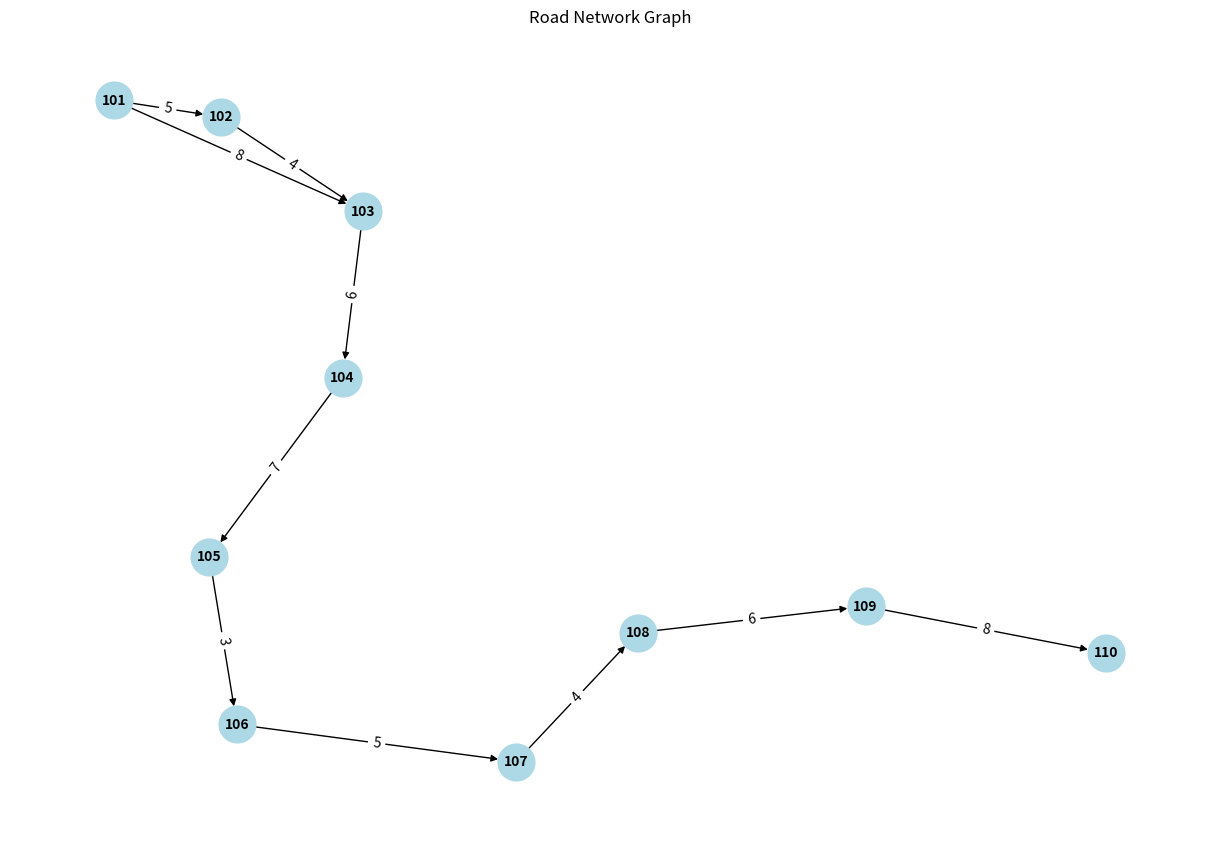
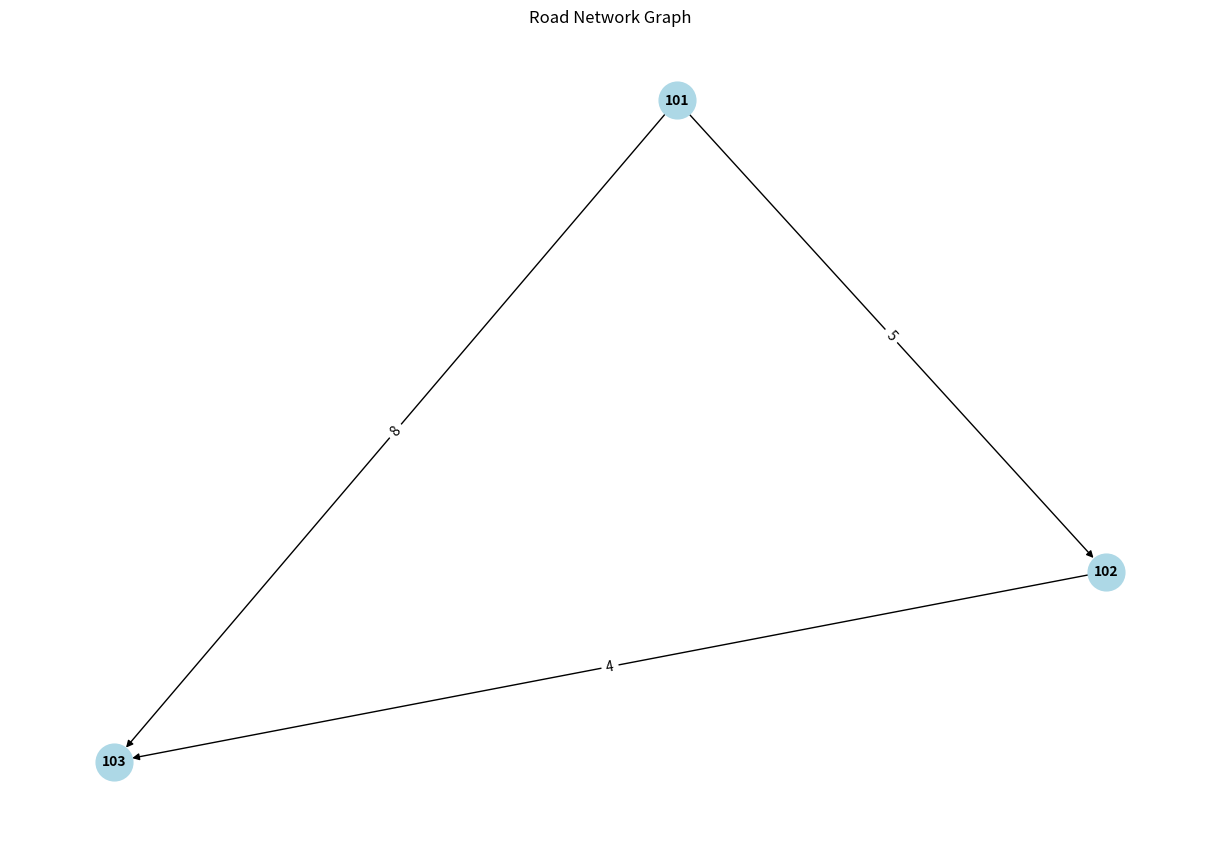

Reproduce these figures in Python, in order.
# -*- coding: utf-8 -*-
"""B.1 ( Part B )

Automatically generated by Colab.

Original file is located at
    https://colab.research.google.com/drive/1yQoDYvK_RXCOjxijlYVkFPLcI4xwgrjW
"""

import heapq
import networkx as nx
import matplotlib.pyplot as plt

class Intersection:
    def __init__(self, intersection_id):
        self.id = intersection_id
        self.adjacent = {}  # {neighbor_intersection_id: road_info}

    def add_neighbor(self, neighbor, road_info):
        self.adjacent[neighbor] = road_info


class RoadNetwork:
    def __init__(self):
        self.intersections = {}

    def add_intersection(self, intersection_id):
        if intersection_id not in self.intersections:
            self.intersections[intersection_id] = Intersection(intersection_id)

    def add_road(self, start_intersection, end_intersection, road_id, road_name, length):
        if start_intersection not in self.intersections:
            self.add_intersection(start_intersection)
        if end_intersection not in self.intersections:
            self.add_intersection(end_intersection)

        self.intersections[start_intersection].add_neighbor(end_intersection, {'road_id': road_id, 'road_name': road_name, 'length': length})

    def dijkstra_shortest_path(self, start_intersection):
        distances = {intersection_id: float('inf') for intersection_id in self.intersections}
        distances[start_intersection] = 0
        heap = [(0, start_intersection)]

        while heap:
            current_distance, current_intersection = heapq.heappop(heap)

            if current_distance > distances[current_intersection]:
                continue

            for neighbor_intersection, road_info in self.intersections[current_intersection].adjacent.items():
                distance = current_distance + road_info['length']
                if distance < distances[neighbor_intersection]:
                    distances[neighbor_intersection] = distance
                    heapq.heappush(heap, (distance, neighbor_intersection))

        return distances

    def plot_graph(self):
        G = nx.DiGraph()

        for intersection_id, intersection in self.intersections.items():
            G.add_node(intersection_id)

            for neighbor_intersection, road_info in intersection.adjacent.items():
                G.add_edge(intersection_id, neighbor_intersection, length=road_info['length'])

        pos = nx.spring_layout(G, seed=42)  # Improved layout for better spacing

        plt.figure(figsize=(12, 8))
        nx.draw(G, pos, with_labels=True, node_size=700, node_color="lightblue", font_size=10, font_weight="bold")
        nx.draw_networkx_edge_labels(G, pos, font_color='black', edge_labels=nx.get_edge_attributes(G, 'length'))
        plt.title("Road Network Graph")
        plt.show()


# Example Usage
city_road_network = RoadNetwork()
city_road_network.add_road(101, 102, 1, "Road 1", 5)
city_road_network.add_road(102, 103, 2, "Road 2", 4)
city_road_network.add_road(101, 103, 3, "Road 3", 8)
city_road_network.add_road(103, 104, 4, "Road 4", 6)
city_road_network.add_road(104, 105, 5, "Road 5", 7)
city_road_network.add_road(105, 106, 6, "Road 6", 3)
city_road_network.add_road(106, 107, 7, "Road 7", 5)
city_road_network.add_road(107, 108, 8, "Road 8", 4)
city_road_network.add_road(108, 109, 9, "Road 9", 6)
city_road_network.add_road(109, 110, 10, "Road 10", 8)


city_road_network.plot_graph()


city_road_network = RoadNetwork()
city_road_network.add_road(101, 102, 1, "Road 1", 5)
city_road_network.add_road(102, 103, 2, "Road 2", 4)
city_road_network.add_road(101, 103, 3, "Road 3", 8)


city_road_network.plot_graph()
